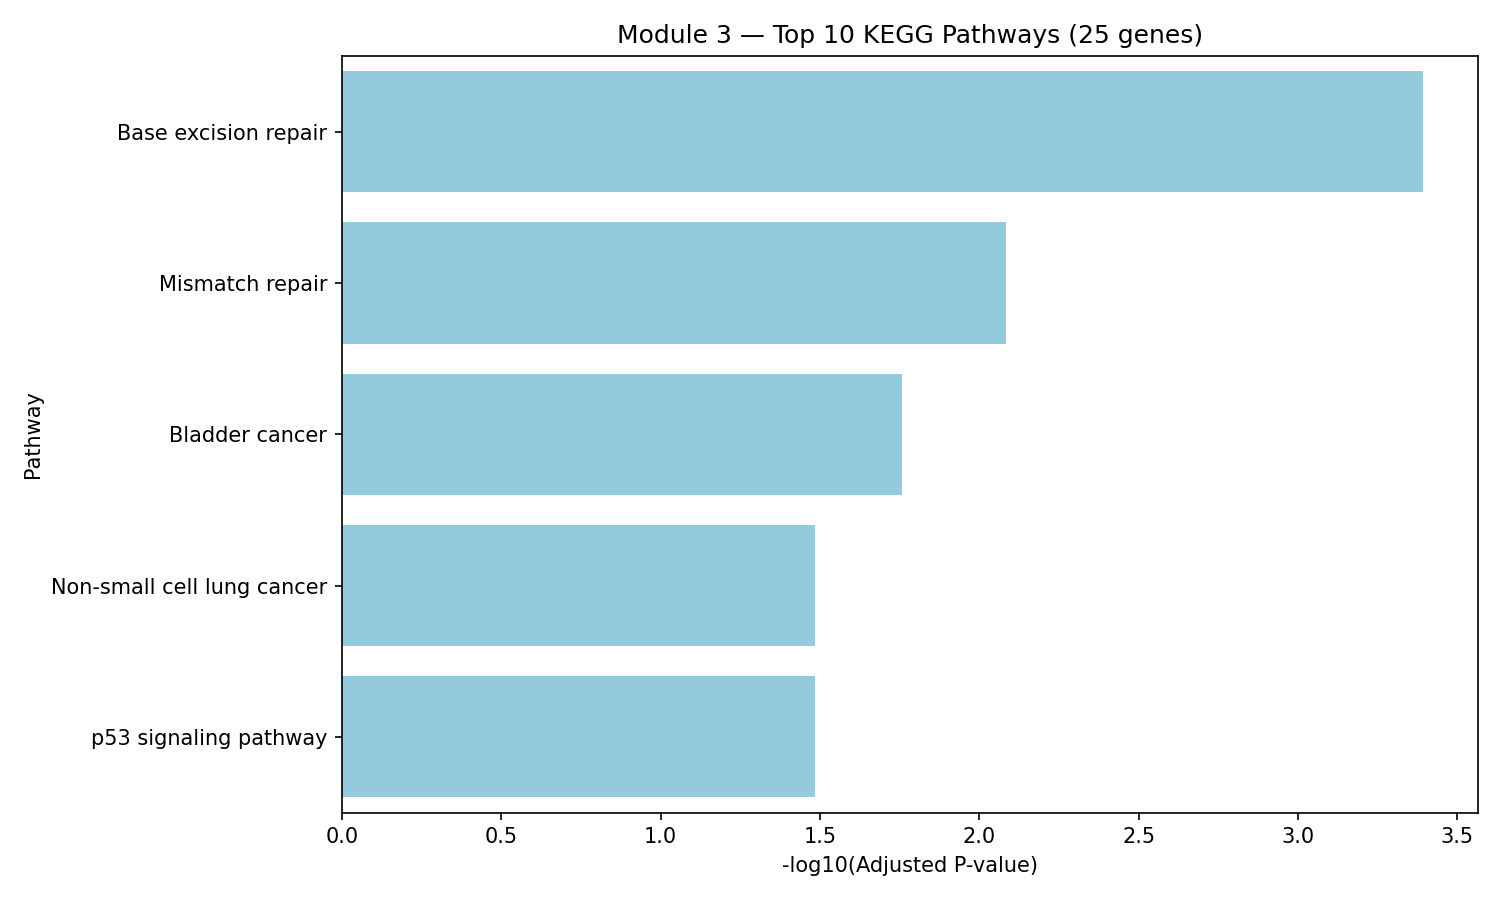

The data file committed next to this chart (first rows):
Gene_set, Term, Overlap, P-value, Adjusted P-value, Old P-value, Old Adjusted P-value, Odds Ratio, Combined Score, Genes, module, n_genes_in_module
KEGG_2021_Human, Base excision repair, 3/33, 9.182226801463868e-06, 0.000404, 0, 0, 90.66, 1051, MBD4;NTHL1;XRCC1, 3, 25
KEGG_2021_Human, Mismatch repair, 2/23, 0.0003734, 0.008216, 0, 0, 82.63, 652.1, MLH1;MLH3, 3, 25
KEGG_2021_Human, Bladder cancer, 2/41, 0.001194, 0.01751, 0, 0, 44.45, 299.2, RASSF1;CDK4, 3, 25
KEGG_2021_Human, Non-small cell lung cancer, 2/72, 0.003634, 0.03286, 0, 0, 24.73, 138.9, RASSF1;CDK4, 3, 25
KEGG_2021_Human, p53 signaling pathway, 2/73, 0.003734, 0.03286, 0, 0, 24.38, 136.3, CDK4;ATM, 3, 25
